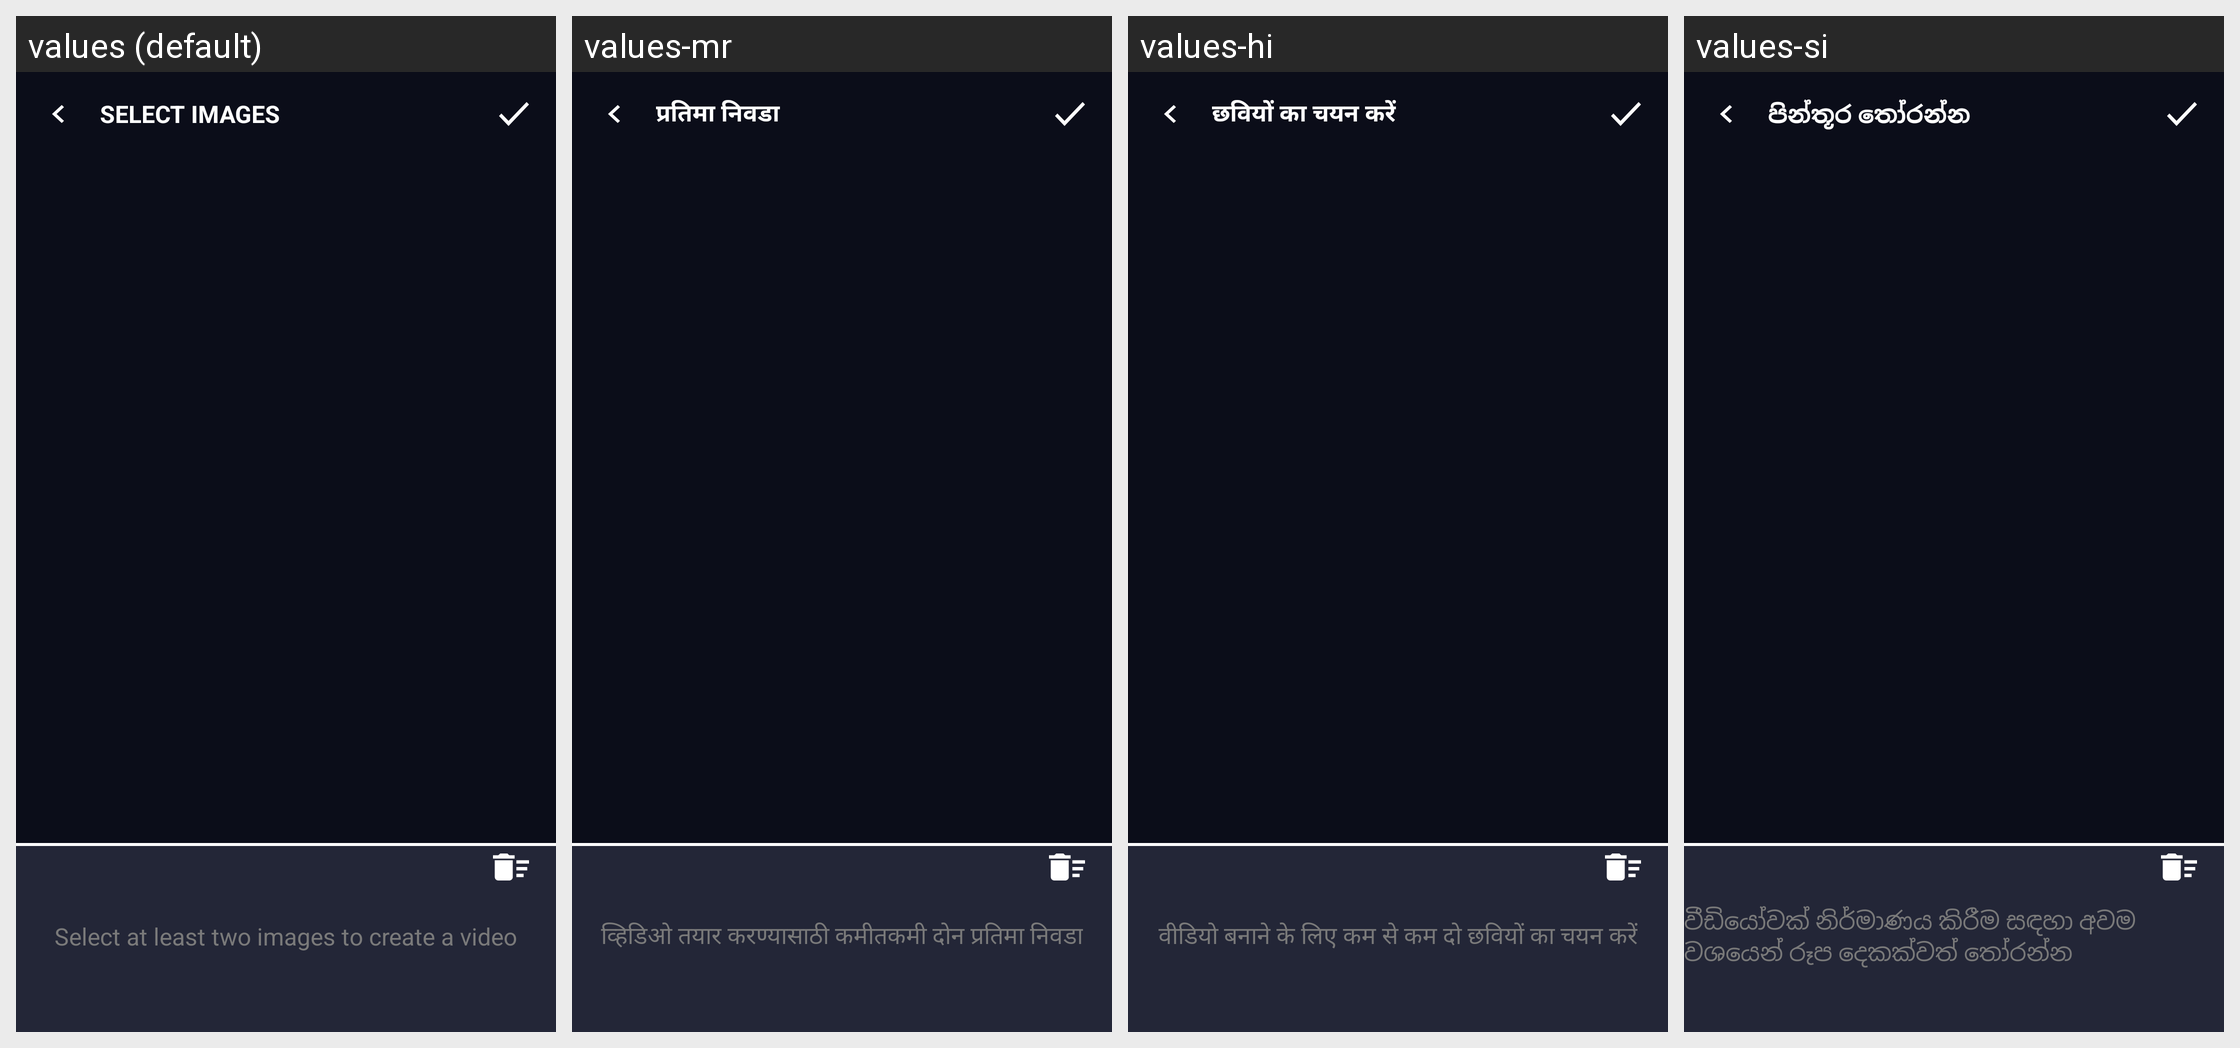

Here is an Android app screen in its default locale and in the app's own translations. Write out the translated-string differences for the strings that appear on this screen.
Android screen res/layout/fragment_select.xml rendered under 4 locales, left to right: values (default), values-mr, values-hi, values-si. Device: Nexus 5 (rendered at 1080×1920; each locale shown at half size, 540×960, under a caption strip naming it); theme AppTheme.
Other locales in the repository, not shown: values-af, values-am, values-ar, values-az, values-be, values-bn-rBD, values-ca, values-ceb, values-cs, values-da, values-de, values-el, values-en-rUS, values-es-rUS, values-et, values-fa, values-fi, values-fr, values-fr-rCA, values-ga, values-gl, values-gu, values-ha, values-hr, values-hu, values-ig, values-in, values-it, values-ja, values-jv, values-kk, values-km, values-kn, values-ko, values-ml, values-ms, values-my, values-ne, values-nl, values-pa, values-pl, values-ps, values-pt, values-ro, values-ru, values-sd, values-sk, values-sr, values-su, values-sv, values-ta, values-te, values-tg, values-th, values-tl, values-tr, values-uk, values-ur, values-uz, values-vi, values-yo, values-zh, values-zh-rHK, values-zh-rTW.
Strings drawn on this screen, with the default value and each locale's value (text and hints the layout hard-codes, and strings that could not be matched under every locale, appear in the picture but are not listed):

select_image
  values: Select images
  values-mr: प्रतिमा निवडा
  values-hi: छवियों का चयन करें
  values-si: පින්තූර තෝරන්න

select_more_than_1_images_for_create_video
  values: Select at least two images to create a video
  values-mr: व्हिडिओ तयार करण्यासाठी कमीतकमी दोन प्रतिमा निवडा
  values-hi: वीडियो बनाने के लिए कम से कम दो छवियों का चयन करें
  values-si: වීඩියෝවක් නිර්මාණය කිරීම සඳහා අවම වශයෙන් රූප දෙකක්වත් තෝරන්න
